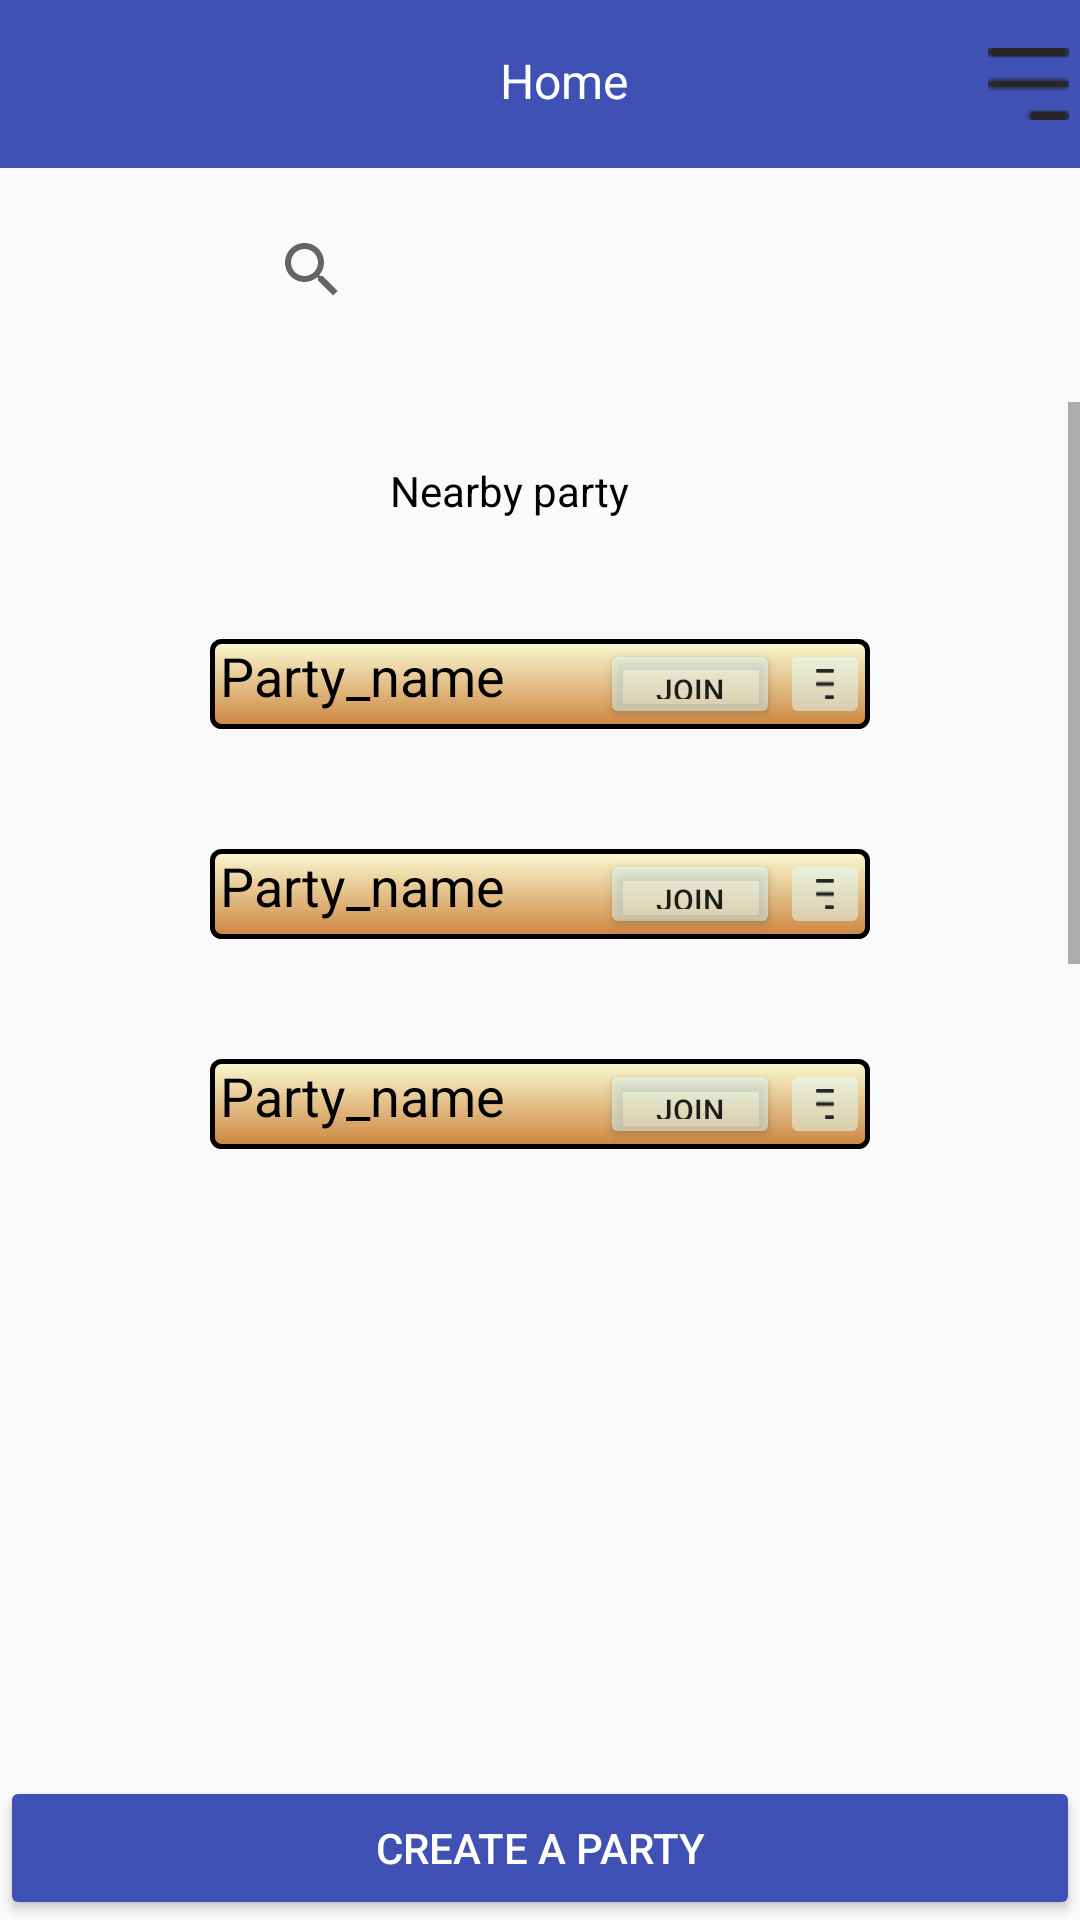

Reconstruct the res/layout file that produces this screen, plus the resources it refers to.
<!-- AndroidManifest.xml: application theme AppTheme -->
<!-- res/layout/home.xml -->
<?xml version="1.0" encoding="utf-8"?>
<RelativeLayout xmlns:android="http://schemas.android.com/apk/res/android"
    xmlns:app="http://schemas.android.com/apk/res-auto"
    android:layout_width="match_parent"
    android:layout_height="match_parent">

    <include
        layout="@layout/tool_bar_main"
        android:id="@+id/toolbar1"
        android:layout_width="match_parent"
        android:layout_height="wrap_content" />
    <SearchView
        android:id="@+id/search_bar"
        android:layout_width="200dp"
        android:layout_height="wrap_content"
        android:layout_marginTop="10dp"
        android:layout_below="@id/toolbar1"
        android:layout_centerHorizontal="true">


    </SearchView>

    <ScrollView
        android:layout_width="match_parent"
        android:layout_marginTop="20dp"
        android:layout_height="270dp"
        android:layout_below="@id/search_bar">
        <LinearLayout
            android:layout_width="match_parent"
            android:layout_height="wrap_content"
            android:layout_below="@id/search_bar"
            android:layout_marginTop="10dp"
            android:orientation="vertical">
            <TextView
                android:layout_width="100dp"
                android:layout_marginTop="10dp"
                android:layout_height="wrap_content"
                android:text="@string/nearby_party"
                android:layout_gravity="center"
                android:textColor="@android:color/black"/>
            <RelativeLayout
                android:id="@+id/party1"
                android:layout_width="220dp"
                android:layout_marginTop="40dp"
                android:layout_height="wrap_content"
                android:background="@drawable/button_bg"
                android:layout_gravity="center">

                <TextView
                    android:layout_marginLeft="3dp"
                    android:layout_width="wrap_content"
                    android:layout_height="wrap_content"
                    android:text="@string/party_name"
                    android:textColor="@android:color/black"
                    android:textSize="18sp"
                    android:gravity="center"
                    android:layout_alignParentLeft="true"/>
                <ImageButton
                    android:id="@+id/ib1"
                    android:layout_width="30dp"
                    android:layout_height="30dp"
                    android:src="@drawable/menu1"
                    android:backgroundTint="#80e0ffff"
                    android:scaleType="fitXY"
                    android:layout_alignParentRight="true"/>
                <Button
                    android:layout_width="60dp"
                    android:layout_height="30dp"
                    android:text="@string/join"
                    android:backgroundTint="#80e0ffff"
                    android:textSize="10sp"
                    android:layout_toLeftOf="@id/ib1"/>

            </RelativeLayout>

            <RelativeLayout
                android:id="@+id/party2"
                android:layout_width="220dp"
                android:layout_marginTop="40dp"
                android:layout_height="wrap_content"
                android:background="@drawable/button_bg"
                android:layout_gravity="center">

                <TextView
                    android:layout_marginLeft="3dp"
                    android:layout_width="wrap_content"
                    android:layout_height="wrap_content"
                    android:text="@string/party_name"
                    android:textColor="@android:color/black"
                    android:textSize="18sp"
                    android:gravity="center"
                    android:layout_alignParentLeft="true"/>
                <ImageButton
                    android:id="@+id/ib2"
                    android:layout_width="30dp"
                    android:layout_height="30dp"
                    android:src="@drawable/menu1"
                    android:backgroundTint="#80e0ffff"
                    android:scaleType="fitXY"
                    android:layout_alignParentRight="true"/>
                <Button
                    android:layout_width="60dp"
                    android:layout_height="30dp"
                    android:text="@string/join"
                    android:backgroundTint="#80e0ffff"
                    android:textSize="10sp"
                    android:layout_toLeftOf="@id/ib2"/>

            </RelativeLayout>
            <RelativeLayout
                android:id="@+id/party3"
                android:layout_width="220dp"
                android:layout_marginTop="40dp"
                android:layout_height="wrap_content"
                android:background="@drawable/button_bg"
                android:layout_gravity="center">

                <TextView
                    android:layout_marginLeft="3dp"
                    android:layout_width="wrap_content"
                    android:layout_height="wrap_content"
                    android:text="@string/party_name"
                    android:textColor="@android:color/black"
                    android:textSize="18sp"
                    android:gravity="center"
                    android:layout_alignParentLeft="true"/>
                <ImageButton
                    android:id="@+id/ib3"
                    android:layout_width="30dp"
                    android:layout_height="30dp"
                    android:src="@drawable/menu1"
                    android:backgroundTint="#80e0ffff"
                    android:scaleType="fitXY"
                    android:layout_alignParentRight="true"/>
                <Button
                    android:layout_width="60dp"
                    android:layout_height="30dp"
                    android:text="@string/join"
                    android:backgroundTint="#80e0ffff"
                    android:textSize="10sp"
                    android:layout_toLeftOf="@id/ib3"/>

            </RelativeLayout>
            <RelativeLayout
                android:id="@+id/party4"
                android:layout_width="220dp"
                android:layout_marginTop="40dp"
                android:layout_height="wrap_content"
                android:background="@drawable/button_bg"
                android:layout_gravity="center">

                <TextView
                    android:layout_marginLeft="3dp"
                    android:layout_width="wrap_content"
                    android:layout_height="wrap_content"
                    android:text="@string/party_name"
                    android:textColor="@android:color/black"
                    android:textSize="18sp"
                    android:gravity="center"
                    android:layout_alignParentLeft="true"/>
                <ImageButton
                    android:id="@+id/ib4"
                    android:layout_width="30dp"
                    android:layout_height="30dp"
                    android:src="@drawable/menu1"
                    android:backgroundTint="#80e0ffff"
                    android:scaleType="fitXY"
                    android:layout_alignParentRight="true"/>
                <Button
                    android:layout_width="60dp"
                    android:layout_height="30dp"
                    android:text="@string/join"
                    android:backgroundTint="#80e0ffff"
                    android:textSize="10sp"
                    android:layout_toLeftOf="@id/ib4"/>

            </RelativeLayout>
            <RelativeLayout
                android:id="@+id/party5"
                android:layout_width="220dp"
                android:layout_marginTop="40dp"
                android:layout_height="wrap_content"
                android:background="@drawable/button_bg"
                android:layout_gravity="center">

                <TextView
                    android:layout_marginLeft="3dp"
                    android:layout_width="wrap_content"
                    android:layout_height="wrap_content"
                    android:text="@string/party_name"
                    android:textColor="@android:color/black"
                    android:textSize="18sp"
                    android:gravity="center"
                    android:layout_alignParentLeft="true"/>
                <ImageButton
                    android:id="@+id/ib5"
                    android:layout_width="30dp"
                    android:layout_height="30dp"
                    android:src="@drawable/menu1"
                    android:backgroundTint="#80e0ffff"
                    android:scaleType="fitXY"
                    android:layout_alignParentRight="true"/>
                <Button
                    android:layout_width="60dp"
                    android:layout_height="30dp"
                    android:text="@string/join"
                    android:backgroundTint="#80e0ffff"
                    android:textSize="10sp"
                    android:layout_toLeftOf="@id/ib5"/>

            </RelativeLayout>

        </LinearLayout>
    </ScrollView>
    <Button
        android:id="@+id/start_party"
        android:layout_width="match_parent"
        android:layout_height="wrap_content"
        android:layout_alignParentBottom="true"
        android:text="@string/start_party"
        android:backgroundTint="@color/colorPrimary"
        android:textColor="@android:color/white"/>


</RelativeLayout>
<!-- res/layout/tool_bar_main.xml (included above) -->
<?xml version="1.0" encoding="utf-8"?>
<android.support.v7.widget.Toolbar xmlns:android="http://schemas.android.com/apk/res/android"
    xmlns:app="http://schemas.android.com/apk/res-auto"
    android:id="@+id/toolbar"
    android:layout_width="match_parent"
    android:layout_height="wrap_content"
    app:contentInsetLeft="0dp"
    app:contentInsetRight="0dp"
    android:background="?attr/colorPrimary">
    <RelativeLayout
        android:layout_width="match_parent"
        android:layout_height="wrap_content">
        <TextView
            android:id="@+id/toolbar_title"
            android:layout_width="wrap_content"
            android:layout_height="wrap_content"
            android:text="@string/home"
            android:textSize="16dp"
            android:layout_gravity="center"
            android:layout_centerHorizontal="true"
            android:textColor="@android:color/white"/>
        <ImageButton
            android:layout_width="wrap_content"
            android:layout_height="wrap_content"
            android:background="@drawable/menu1"
            android:layout_toRightOf="@id/toolbar_title"
            android:layout_marginLeft="120dp"
            android:layout_gravity="right" />
    </RelativeLayout>



</android.support.v7.widget.Toolbar>
<!-- resources referenced by this layout -->
<resources>
  <color name="colorPrimary">#3F51B5</color>
  <!-- drawable button_bg (drawable) -->
  <?xml version="1.0" encoding="utf-8"?>
  <shape xmlns:android="http://schemas.android.com/apk/res/android"
      android:shape="rectangle">
      <gradient android:startColor="#fafad2"
          android:endColor="#cd853f"
          android:angle="270" />
      <corners android:radius="3dp" />
      <stroke android:width="5px" android:color="#000000" />
  
  
  </shape>
  <!-- drawable menu1: png bitmap (drawable, 273 bytes) -->
  <string name="home">Home</string>
  <string name="join">Join</string>
  <string name="nearby_party">Nearby party</string>
  <string name="party_name">Party_name</string>
  <string name="start_party">Create a party</string>
  <style name="AppTheme" parent="Theme.AppCompat.Light.NoActionBar">
          
          <item name="colorPrimary">@color/colorPrimary</item>
          <item name="colorPrimaryDark">@android:color/black</item>
          <item name="colorAccent">@color/colorAccent</item>
      </style>
  <color name="colorAccent">#FF4081</color>
</resources>
